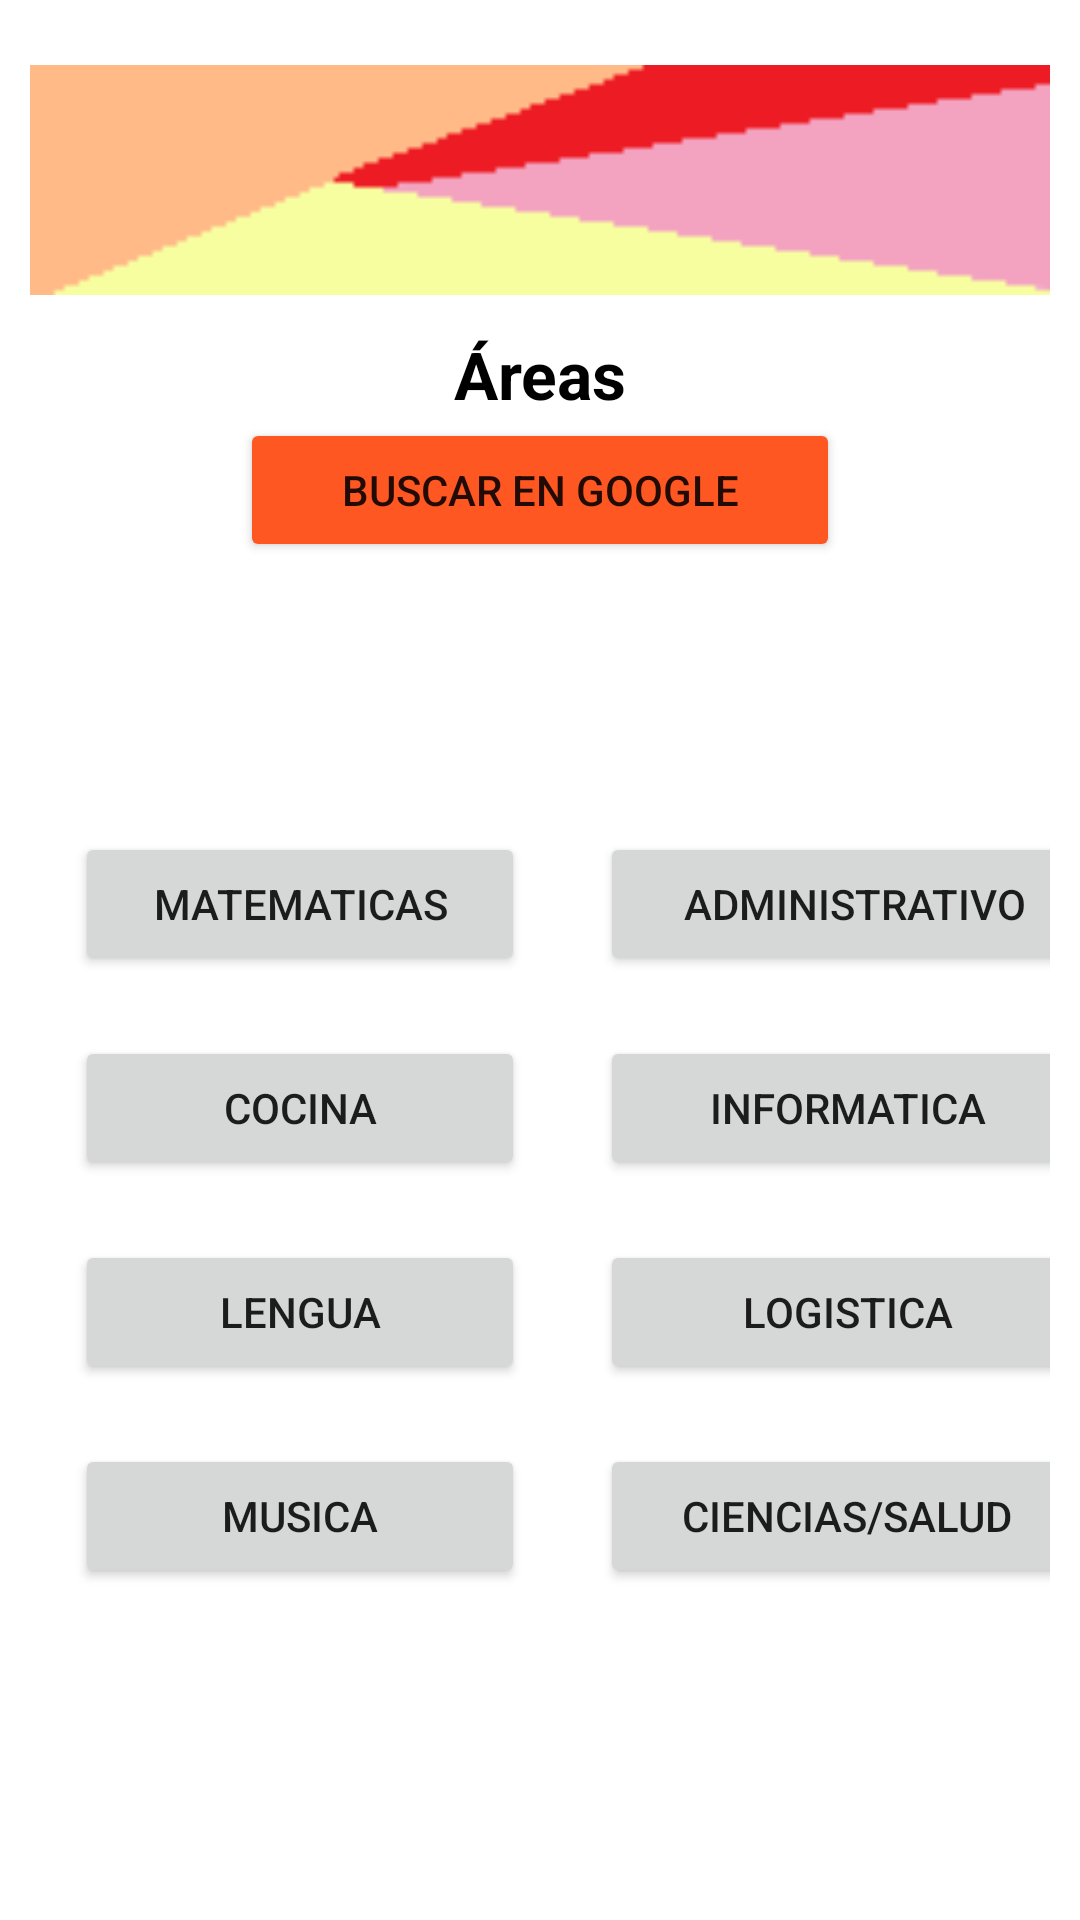

The Android layout XML behind this screen, and the referenced resources:
<!-- AndroidManifest.xml: application theme Theme.ProyectoTYAM -->
<!-- res/layout/activity_areas.xml -->
<?xml version="1.0" encoding="utf-8"?>
<LinearLayout xmlns:android="http://schemas.android.com/apk/res/android"
    android:layout_width="match_parent"
    android:layout_height="match_parent"
    android:orientation="vertical"
    android:gravity="center_horizontal"
    android:padding="10dp">

    <ImageView
        android:id="@+id/f1"
        android:layout_width="match_parent"
        android:layout_height="100dp"
        android:src="@drawable/f1" />

    <TextView
        android:layout_width="match_parent"
        android:layout_height="wrap_content"
        android:fontFamily="sans-serif"
        android:gravity="center_horizontal"
        android:text="Áreas"
        android:textColor="@color/black"
        android:textSize="22dp"
        android:textStyle="bold" />

    <Button
        android:id="@+id/btnBuscaGoogle"
        android:layout_width="200dp"
        android:layout_height="wrap_content"
        android:layout_gravity="center_horizontal"
        android:layout_marginHorizontal="25dp"
        android:backgroundTint="#FF5722"
        android:text="Buscar en Google" />

    <LinearLayout
        android:layout_width="match_parent"
        android:layout_height="wrap_content"
        android:orientation="horizontal"
        android:layout_marginTop="90dp">

        <Button
            android:id="@+id/btnAreaUno"
            android:text="Matematicas"
            android:layout_gravity="center_horizontal"
            android:layout_marginHorizontal="15dp"
            android:layout_width="150dp"
            android:layout_height="wrap_content"
        />

        <Button
            android:id="@+id/btnAreaDos"
            android:text="Administrativo"
            android:layout_gravity="center_horizontal"
            android:layout_marginHorizontal="10dp"
            android:layout_width="170dp"
            android:layout_height="wrap_content"
        />
    </LinearLayout>

    <LinearLayout
        android:layout_width="match_parent"
        android:layout_height="wrap_content"
        android:orientation="horizontal"
        android:layout_marginTop="20dp">

        <Button
            android:id="@+id/btnAreaTres"
            android:text="Cocina"
            android:layout_gravity="center_horizontal"
            android:layout_marginHorizontal="15dp"
            android:layout_width="150dp"
            android:layout_height="wrap_content"
        />

        <Button
            android:id="@+id/btnAreaCuatro"
            android:text="Informatica"
            android:layout_gravity="center_horizontal"
            android:layout_marginHorizontal="10dp"
            android:layout_width="165dp"
            android:layout_height="wrap_content"
        />
    </LinearLayout>

    <LinearLayout
        android:layout_width="match_parent"
        android:layout_height="wrap_content"
        android:orientation="horizontal"
        android:layout_marginTop="20dp">

        <Button
            android:id="@+id/btnAreaCinco"
            android:text="Lengua"
            android:layout_gravity="center_horizontal"
            android:layout_marginHorizontal="15dp"
            android:layout_width="150dp"
            android:layout_height="wrap_content"
        />

        <Button
            android:id="@+id/btnAreaSeis"
            android:text="Logistica"
            android:layout_gravity="center_horizontal"
            android:layout_marginHorizontal="10dp"
            android:layout_width="165dp"
            android:layout_height="wrap_content"
        />
    </LinearLayout>

    <LinearLayout
        android:layout_width="match_parent"
        android:layout_height="wrap_content"
        android:orientation="horizontal"
        android:layout_marginTop="20dp">

        <Button
            android:id="@+id/btnAreaSiete"
            android:text="Musica"
            android:layout_gravity="center_horizontal"
            android:layout_marginHorizontal="15dp"
            android:layout_width="150dp"
            android:layout_height="wrap_content"
        />

        <Button
            android:id="@+id/btnAreaOcho"
            android:text="Ciencias/Salud"
            android:layout_gravity="center_horizontal"
            android:layout_marginHorizontal="10dp"
            android:layout_width="165dp"
            android:layout_height="wrap_content"
        />
    </LinearLayout>
    <ImageView
        android:id="@+id/ic_logo"
        android:layout_width="200dp"
        android:layout_height="100dp"
        android:layout_marginTop="100dp"
        android:src="@drawable/ic_logo" />
</LinearLayout>
<!-- resources referenced by this layout -->
<resources>
  <!-- drawable f1: png bitmap (drawable, 589 bytes) -->
  <!-- drawable ic_logo: png bitmap (drawable, 46916 bytes) -->
  <style name="Theme.ProyectoTYAM" parent="Theme.MaterialComponents.DayNight.DarkActionBar">
          
          <item name="colorPrimary">@color/purple_500</item>
          <item name="colorPrimaryVariant">@color/purple_700</item>
          <item name="colorOnPrimary">@color/white</item>
          
          <item name="colorSecondary">@color/teal_200</item>
          <item name="colorSecondaryVariant">@color/teal_700</item>
          <item name="colorOnSecondary">@color/black</item>
          
          <item name="android:statusBarColor" tools:targetApi="l">?attr/colorPrimaryVariant</item>
          
      </style>
  <!-- not gathered from this repository: default colours our renderer supplied (Android Studio template values) -->
  <color name="purple_500">#FF6200EE</color>
  <color name="purple_700">#FF3700B3</color>
  <color name="teal_200">#FF03DAC5</color>
  <color name="teal_700">#FF018786</color>
  <color name="black">#FF000000</color>
  <color name="white">#FFFFFFFF</color>
</resources>
